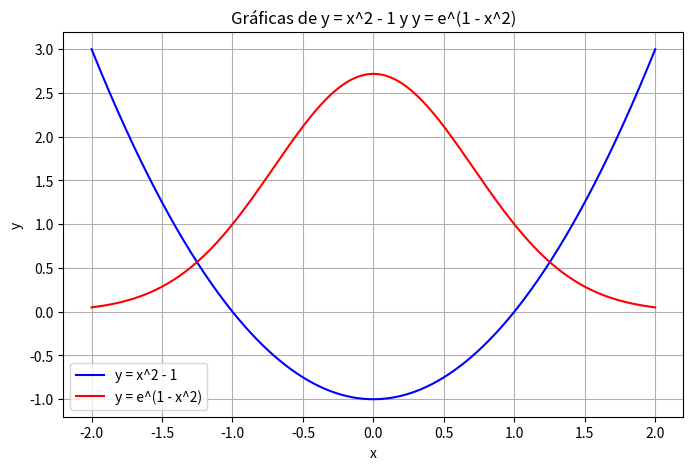

The script that saved this image:
import numpy as np
import matplotlib.pyplot as plt

x = np.linspace(-2, 2, 400)

y1 = x**2 - 1
y2 = np.exp(1 - x**2)

plt.figure(figsize=(8,5))
plt.plot(x, y1, label="y = x^2 - 1", color="blue")
plt.plot(x, y2, label="y = e^(1 - x^2)", color="red")
plt.title("Gráficas de y = x^2 - 1 y y = e^(1 - x^2)")
plt.xlabel("x")
plt.ylabel("y")
plt.grid(True)
plt.legend()
plt.show()
